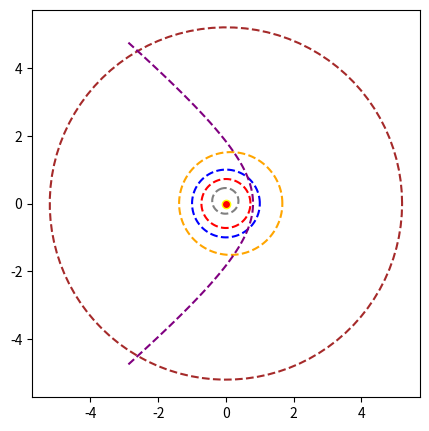

Generate this figure with matplotlib:
import numpy as np
import matplotlib.pyplot as plt
from math import pi

#Planet parameter list format [eccentricity, x0, y0, major semi-axis, minor-semiaxis]
marsParams = [0.093, 0, 0, 1.524, 0]
mercuryParams = [0.206, 0, 0, 0.387, 0]
earthParams = [0, 0, 0, 1, 1]
jupiterParams = [0, 0, 0, 5.2, 5.2]
venusParams = [0, 0, 0, 0.723, 0.723]
craftParams = [1.539, 2.72 + 0.8, 0, 2.72, 2.23]

#MARS and MERCURY minor semi-axis
marsParams[4] = np.sqrt(np.power(marsParams[3], 2) - np.power(marsParams[3], 2) * np.power(marsParams[0], 2))
mercuryParams[4] = np.sqrt(np.power(mercuryParams[3], 2) - np.power(mercuryParams[3], 2) * np.power(mercuryParams[0], 2))

#MARS and MERCURY orbit focus
marsParams[1] = marsParams[0] * marsParams[3]
mercuryParams[1] = - mercuryParams[0] * mercuryParams[3] * np.cos(np.radians(77.4))
mercuryParams[2] = mercuryParams[0] * mercuryParams[3] * np.sin(np.radians(77.4))

#hola 2
#Edicio 1
t = np.linspace(0, 2*pi, 100)
f = np.linspace(-1.5, 1.5, 100)

fig, ax = plt.subplots()

plt.plot(mercuryParams[1] + mercuryParams[3]*np.cos(t - np.radians(257.4)), mercuryParams[2] + mercuryParams[4]*np.sin(t - np.radians(257.4)), "--", color='gray') #MERCURY orbit
plt.plot(venusParams[1] + venusParams[3]*np.cos(t), venusParams[2] + venusParams[4]*np.sin(t), "--", color='red') #VENUS orbit
plt.plot(earthParams[1] + earthParams[3]*np.cos(t), earthParams[2] + earthParams[4]*np.sin(t), "--", color='blue') #EARTH orbit
plt.plot(marsParams[1] + marsParams[3]*np.cos(t), marsParams[2] + marsParams[4]*np.sin(t), "--", color='orange') #MARS orbit
plt.plot(jupiterParams[1] + jupiterParams[3]*np.cos(t), jupiterParams[2] + jupiterParams[4]*np.sin(t), "--", color='brown') #JUPITER orbit

plt.plot(craftParams[1] - craftParams[3]*np.cosh(f), craftParams[2] + craftParams[4]*np.sinh(f), "--", color='purple') #CRAFT orbit

plt.plot(0, 0, marker="o", markeredgecolor="yellow", markerfacecolor="red")

# r = np.linspace(-0.2, 0.2, 10)
j = np.linspace(-4, 4, 10)
# plt.plot(r, -4.47*r)
# plt.plot(j, -np.sqrt(3)*j)
# plt.plot(j, np.sqrt(3)*j)

ax.set_aspect(1)
fig.set_size_inches(5, 8)
fig.savefig("ss_entry.png", dpi = 100)